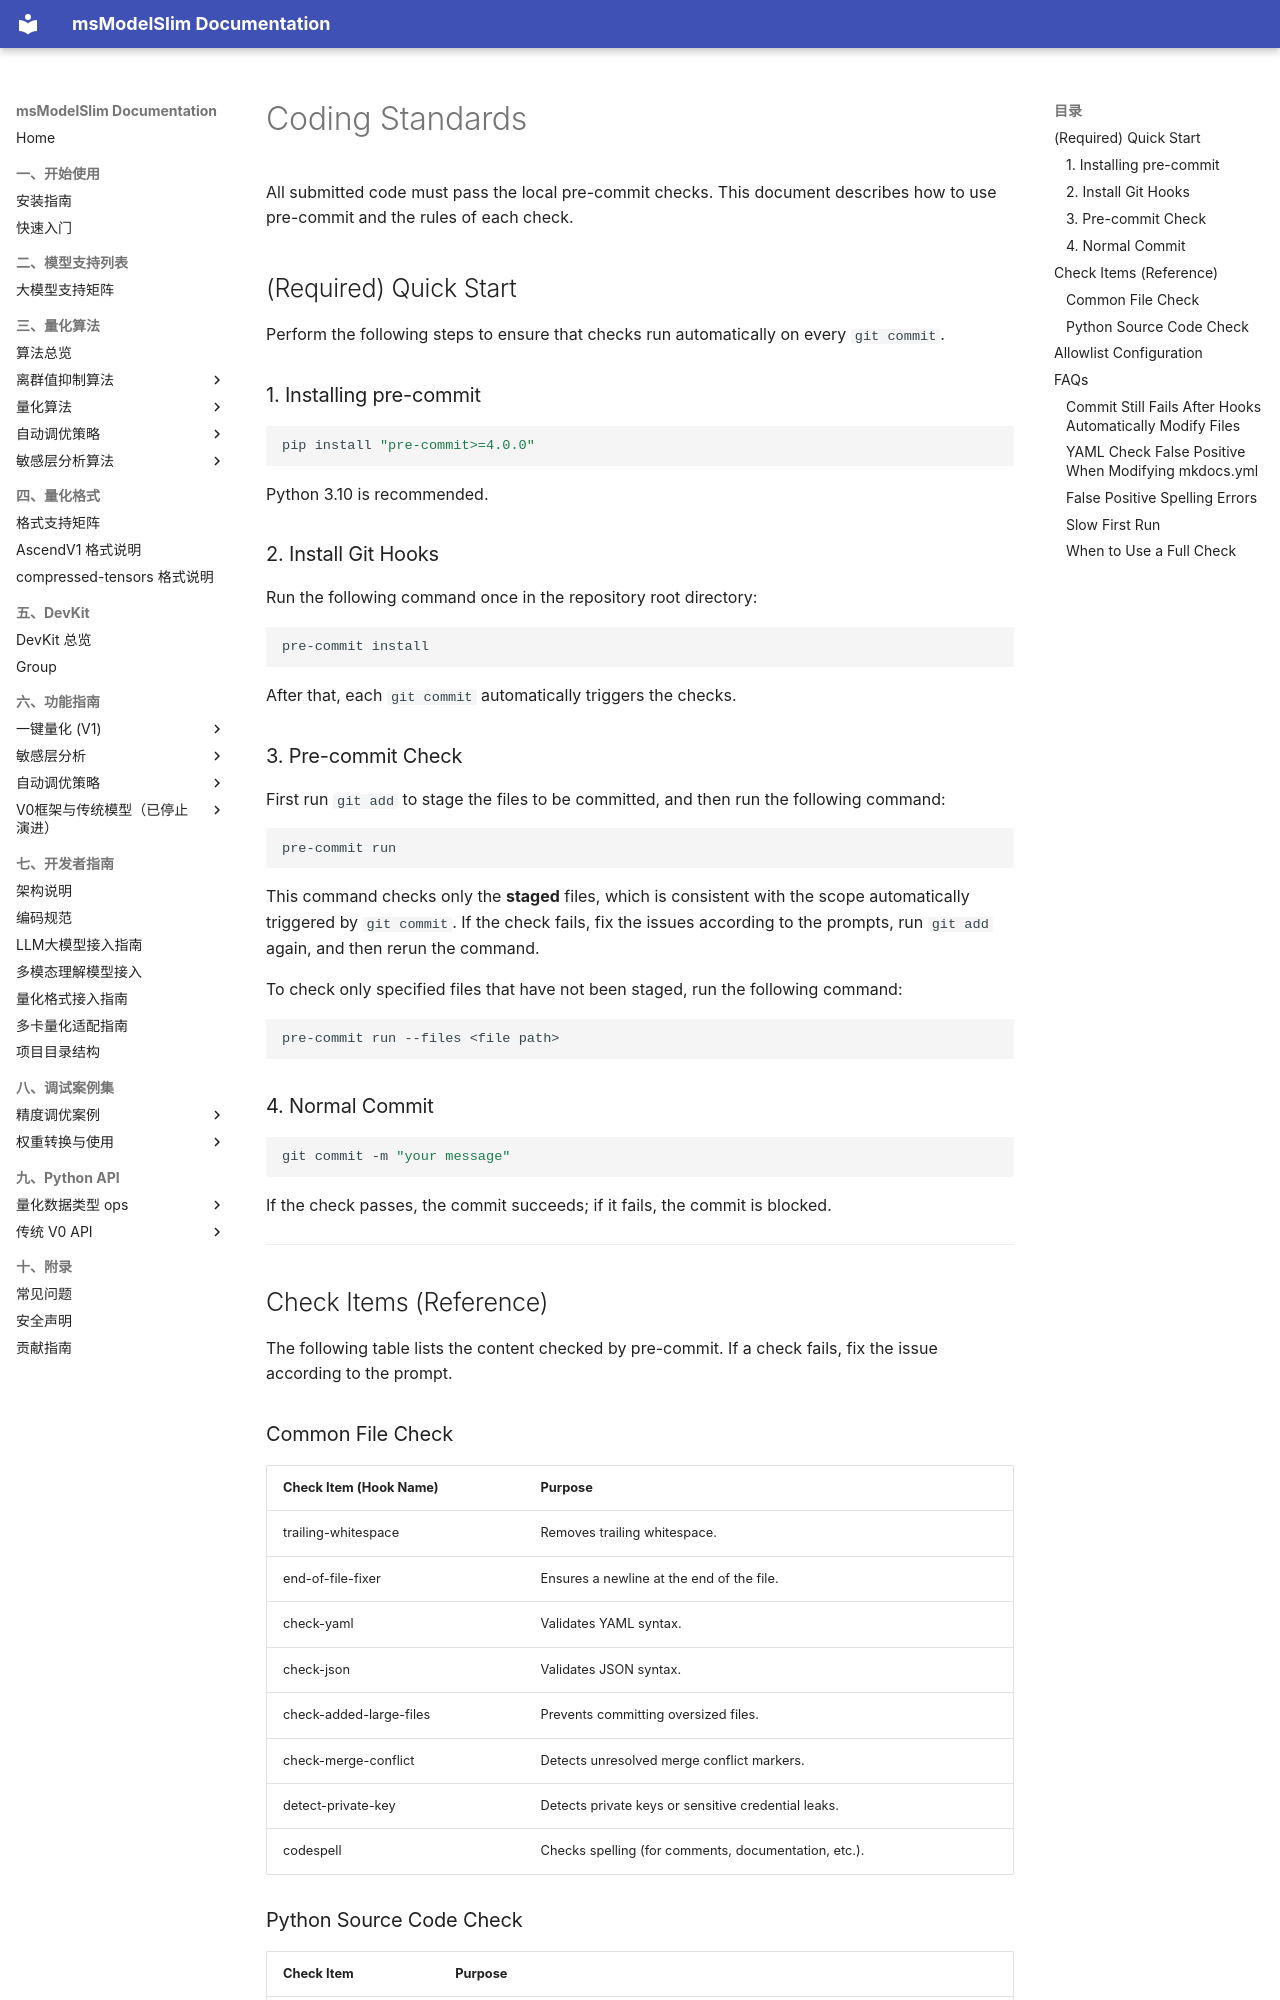

repository: Ascend/msmodelslim · page: en/contributing/development_guide/coding_standards/index.html · generator: mkdocs

# Coding Standards


All submitted code must pass the local pre-commit checks. This document describes how to use pre-commit and the rules of each check.

## (Required) Quick Start

Perform the following steps to ensure that checks run automatically on every `git commit`.

### 1. Installing pre-commit

```bash
pip install "pre-commit>=4.0.0"
```

Python 3.10 is recommended.

### 2. Install Git Hooks

Run the following command once in the repository root directory:

```bash
pre-commit install
```

After that, each `git commit` automatically triggers the checks.

### 3. Pre-commit Check

First run `git add` to stage the files to be committed, and then run the following command:

```bash
pre-commit run
```

This command checks only the **staged** files, which is consistent with the scope automatically triggered by `git commit`. If the check fails, fix the issues according to the prompts, run `git add` again, and then rerun the command.

To check only specified files that have not been staged, run the following command:

```bash
pre-commit run --files <file path>
```

### 4. Normal Commit

```bash
git commit -m "your message"
```

If the check passes, the commit succeeds; if it fails, the commit is blocked.

---

## Check Items (Reference)

The following table lists the content checked by pre-commit. If a check fails, fix the issue according to the prompt.

### Common File Check

| Check Item (Hook Name) | Purpose |
|----------------|------|
| trailing-whitespace | Removes trailing whitespace. |
| end-of-file-fixer | Ensures a newline at the end of the file. |
| check-yaml | Validates YAML syntax. |
| check-json | Validates JSON syntax. |
| check-added-large-files | Prevents committing oversized files. |
| check-merge-conflict | Detects unresolved merge conflict markers. |
| detect-private-key | Detects private keys or sensitive credential leaks. |
| codespell | Checks spelling (for comments, documentation, etc.). |
